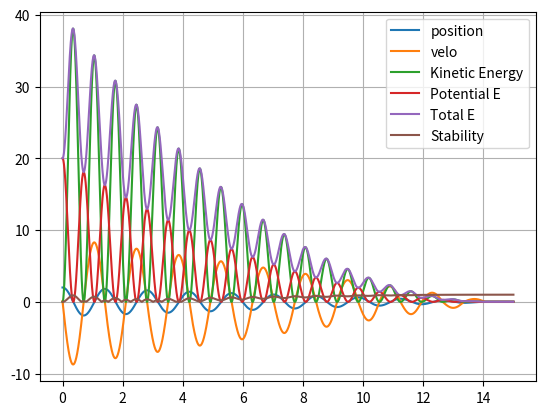

Python code for this plot:
# -*- coding: utf-8 -*-
"""
Created on Mon Oct 28 10:04:56 2019

@author: BSWOOD9321
"""

import numpy as np
import matplotlib.pyplot as plt

k=10
m=1
g=9.8
dt=.001
t=0
x0=2
v0=0.1
p=2
N=m*g
mus=0.1
muk=0.1
w0=np.sqrt(k/m)
b_u=(2*m*w0)-0.1
b_c=(2*m*w0)
b_o=(2*m*w0)+0.1
x=x0
v=v0
kin=(1/2)*m*(v**2)
pe=(1/2)*k*(x**2)
kin0=kin
pe0=pe
tot=kin+pe
tot0=tot
s= (np.absolute((tot-tot0)/tot0))
T=[t]
X=[x]
V=[v]
K=[kin]
P=[pe]
E=[tot]
S=[s]
while t<=15:
    Fs=-mus*N
    Fk=-muk*N*(v/np.absolute(v))
    Fv=-b_u
    f=(-k*x**(p-1))+Fk
    v=v+(f/m)*dt
    kx=(v+(f/m)*dt/2)*dt
    kv=-(k/m)*(x+v*(dt/2))*dt   
    v=v+kv
    x=x+kx
    kin= (1/2)*m*(v**2)
    pe=(1/2)*k*(x**2)
    tot=kin+pe
    s=(np.absolute((tot-tot0)/tot0))
    T.append(t)
    X.append(x)
    V.append(v)
    K.append(kin)
    P.append(pe)
    E.append(tot)
    S.append(s)
    t=t+dt
   
plt.plot(T,X,label='position')
plt.plot(T,V,label='velo')
plt.legend(loc=(1.04,0))
plt.grid()
plt.show()

plt.plot(T,K,label='Kinetic Energy')
plt.plot(T,P,label='Potential E')
plt.plot(T,E,label='Total E')
plt.legend(loc=(1.04,0))
plt.show()

plt.plot(T,S,label='Stability')
plt.legend()
plt.show()

KEave=np.sum(K)/len(K)
PEave=np.sum(P)/len(P)

print('Time average of Kinetic Energy= ',KEave) 
print('Time average of Potential Energy= ',PEave)